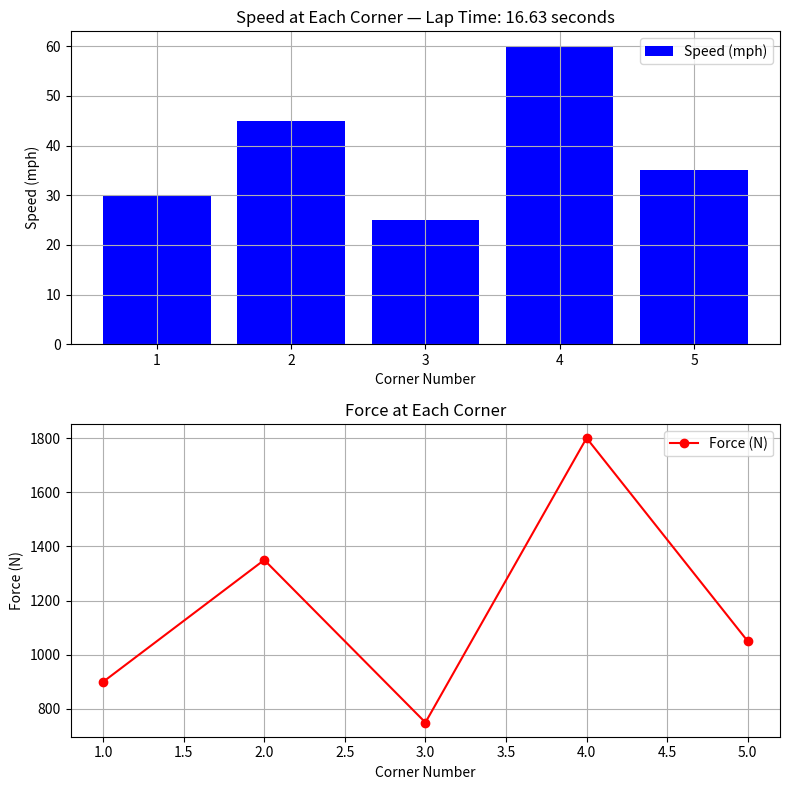

Reproduce this figure in Python.
# --------SINE VS COSINE--------
#  import numpy as np 
# import matplotlib.pyplot as plt

# #create x values form 0 to 100
# x = np.linspace(0,10,100)

# #Create tow doffrent waves 
# sin_wave = np.sin(x)
# cos_wave = np.cos(x)

# #plotboth on the same figure with labels and colors 
# plt.plot(x, sin_wave, color="blue", label="Sin")
# plt.plot(x, cos_wave, color="red", label= "Cos")

# ##add titles and axs to labels 
# plt.title ("sin vs cos waves")
# plt.xlabel("X-Axis")
# plt.ylabel("Y-Axis")

# #add a legene so we know which line is whcih 
# plt.legend()

# #add grid 
# plt.grid(True)

# plt.show()


# ----------Force vs Acceel----------
# import numpy as np 
# import matplotlib.pyplot as plt

# #simulatign force vs acceration 
# mass = 300

# acceleration = np.linspace(0, 20,100)

# force = mass*acceleration

# #plotboth on the same figure with labels and colors 
# plt.axhline(y=mass, color="green", label="Mass (kg)")
# plt.plot(acceleration, force, color="blue", label= "Force (N)")

# ##add titles and axs to labels 
# plt.title ("FORCE VS ACCEL")
# plt.xlabel("Acceleration")
# plt.ylabel("Force")

# #add a legene so we know which line is whcih 
# plt.legend()

# #add grid 
# plt.grid(True)
# plt.xlim(left=0)
# plt.show()

# ----------
import pandas as pd
import numpy as np
import matplotlib.pyplot as plt

# create our track data
data = {
    "corner": [1, 2, 3, 4, 5],           # corner number
    "speed": [30, 45, 25, 60, 35],        # speed in mph
    "distance": [100, 150, 80, 200, 120]  # distance in feet
}

# create the dataframe
df = pd.DataFrame(data)

# calculate time and force for each corner
df["time"] = df["distance"] / df["speed"]
df["force"] = 300 * (df["speed"] / 10)   # simplified force calculation

# create a figure with 2 subplots stacked on top of each other
fig, (ax1, ax2) = plt.subplots(2, 1, figsize=(8, 8))

# --- TOP GRAPH: bar chart of speed at each corner ---
ax1.bar(df["corner"], df["speed"], color="blue", label="Speed (mph)")
ax1.set_title(f"Speed at Each Corner — Lap Time: {df['time'].sum():.2f} seconds")
ax1.set_xlabel("Corner Number")
ax1.set_ylabel("Speed (mph)")
ax1.grid(True)
ax1.legend()

# --- BOTTOM GRAPH: force line graph ---
ax2.plot(df["corner"], df["force"], color="red", marker="o", label="Force (N)")
ax2.set_title("Force at Each Corner")
ax2.set_xlabel("Corner Number")
ax2.set_ylabel("Force (N)")
ax2.grid(True)
ax2.legend()

# make sure the graphs dont overlap
plt.tight_layout()

plt.show()
